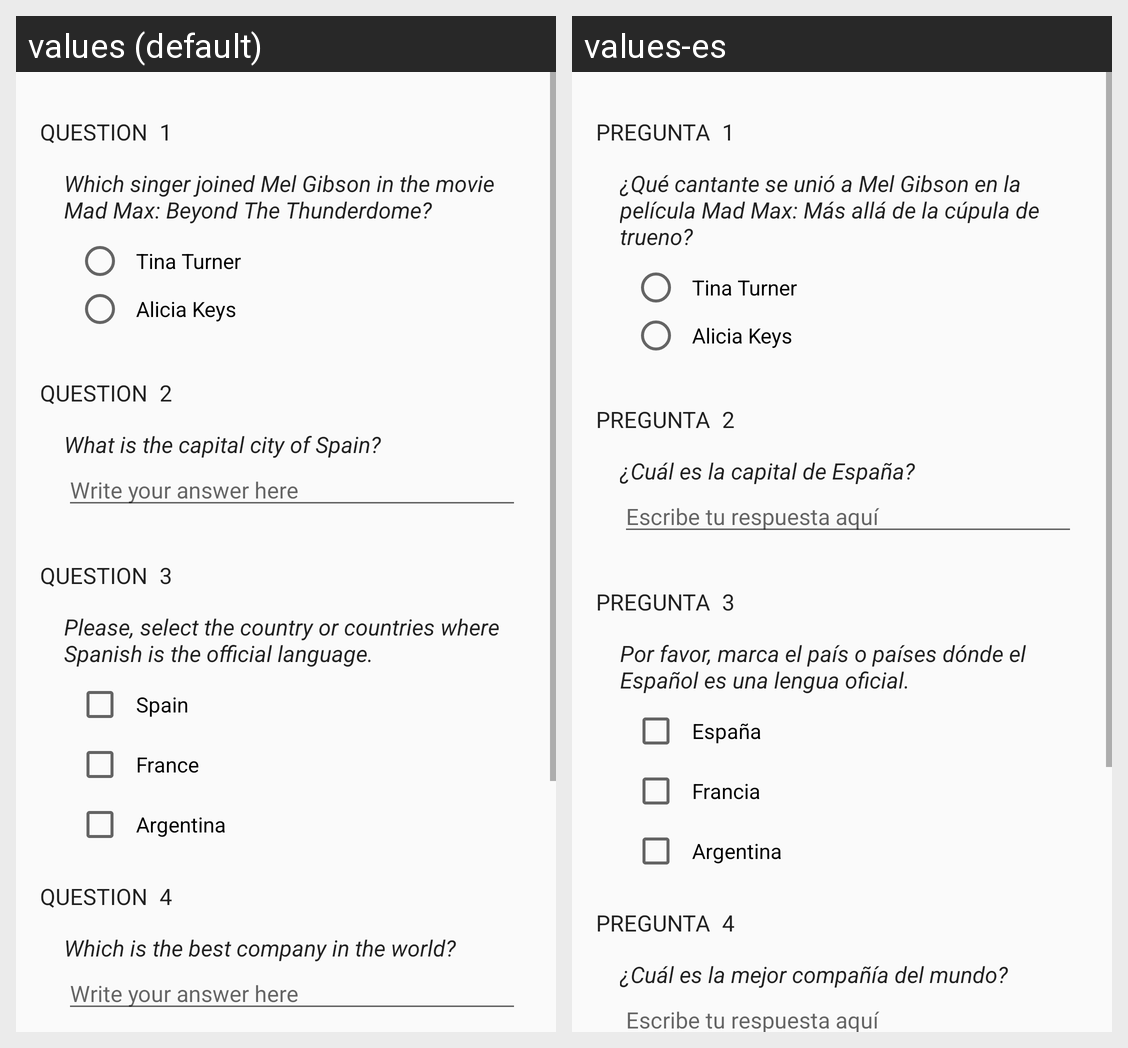

This grid shows one Android layout under two languages. Give, for every string resource on the screen, its name, the default text and each shown locale's text.
Android screen res/layout/activity_main.xml rendered under 2 locales, left to right: values (default), values-es. Device: Nexus 5 (rendered at 1080×1920; each locale shown at half size, 540×960, under a caption strip naming it); theme AppTheme.
Strings drawn on this screen, with the default value and each locale's value (text and hints the layout hard-codes, and strings that could not be matched under every locale, appear in the picture but are not listed):

question_header
  values: Question
  values-es: Pregunta

number_01
  values: 1
  values-es: 1

question_01
  values: Which singer joined Mel Gibson in the movie Mad Max: Beyond The Thunderdome?
  values-es: ¿Qué cantante se unió a Mel Gibson en la película Mad Max: Más allá de la cúpula de trueno?

answer_01_option_A
  values: Tina Turner
  values-es: Tina Turner  [not translated; the default value is used]

answer_01_option_B
  values: Alicia Keys
  values-es: Alicia Keys  [not translated; the default value is used]

number_02
  values: 2
  values-es: 2

question_02
  values: What is the capital city of Spain?
  values-es: ¿Cuál es la capital de España?

answer_hint
  values: Write your answer here
  values-es: Escribe tu respuesta aquí

number_03
  values: 3
  values-es: 3

question_03
  values: Please, select the country or countries where Spanish is the official language.
  values-es: Por favor, marca el país o países dónde el Español es una lengua oficial.

answer_03_option_A
  values: Spain
  values-es: España

answer_03_option_B
  values: France
  values-es: Francia

answer_03_option_C
  values: Argentina
  values-es: Argentina

number_04
  values: 4
  values-es: 4

question_04
  values: Which is the best company in the world?
  values-es: ¿Cuál es la mejor compañía del mundo?
